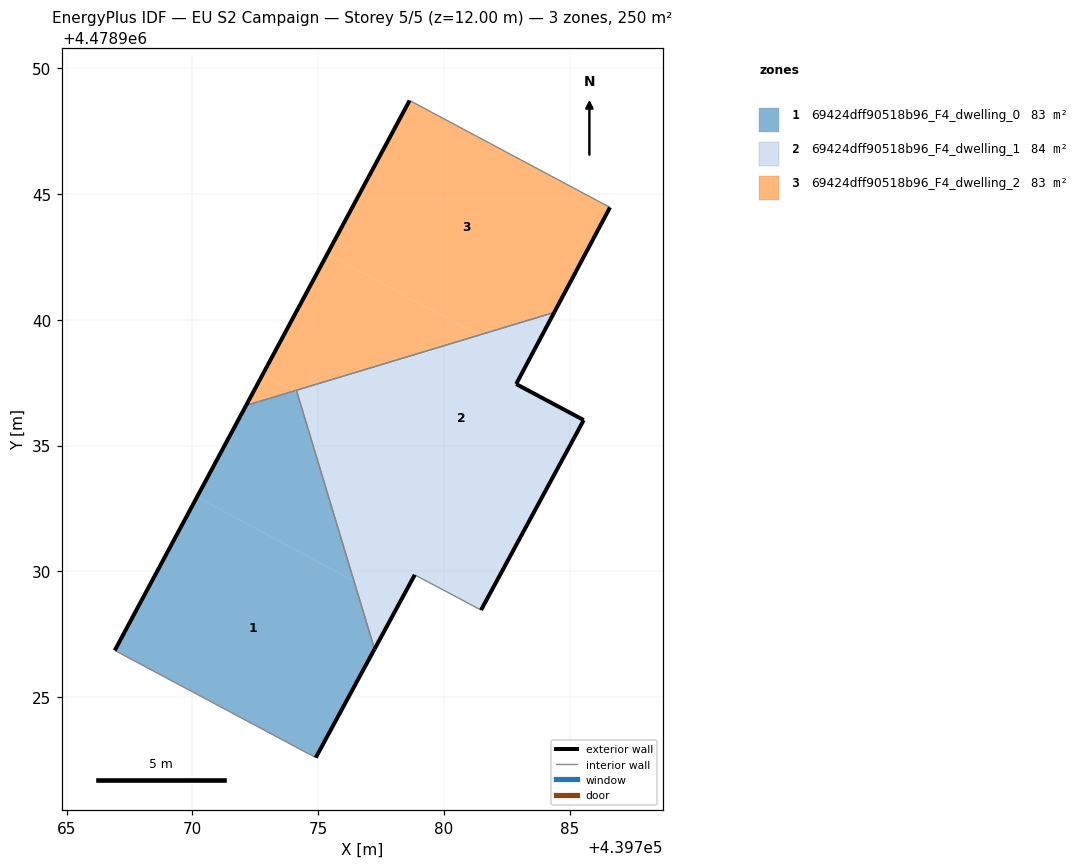
=== STOREY PLAN SPEC (per zone: floor XY polygon, exterior-wall plan segments, windows/doors) ===
zone 1: 69424dff90518b96_F4_dwelling_0  (83.5 m²)
  floor: (439774.90, 4478922.60) (439777.24, 4478926.91) (439776.42, 4478929.61) (439770.19, 4478932.95) (439766.92, 4478926.86)
  floor: (439776.42, 4478929.61) (439774.17, 4478937.09) (439774.03, 4478937.16) (439772.14, 4478936.59) (439770.19, 4478932.95)
  exterior wall: (439766.92, 4478926.86) – (439772.14, 4478936.59)  [11.0 m]
  exterior wall: (439777.24, 4478926.91) – (439774.90, 4478922.60)  [4.9 m]
  interior walls: 3
zone 2: 69424dff90518b96_F4_dwelling_1  (83.5 m²)
  floor: (439781.47, 4478928.46) (439783.45, 4478932.11) (439774.17, 4478937.09) (439776.42, 4478929.61) (439778.19, 4478928.66) (439778.84, 4478929.86)
  floor: (439777.24, 4478926.91) (439778.19, 4478928.66) (439776.42, 4478929.61)
  floor: (439783.45, 4478932.11) (439785.55, 4478936.01) (439782.87, 4478937.44) (439783.34, 4478938.33) (439781.38, 4478939.38) (439774.13, 4478937.19) (439774.17, 4478937.09)
  floor: (439783.34, 4478938.33) (439784.38, 4478940.29) (439781.38, 4478939.38)
  exterior wall: (439778.84, 4478929.86) – (439777.24, 4478926.91)  [3.4 m]
  exterior wall: (439784.38, 4478940.29) – (439782.87, 4478937.44)  [3.2 m]
  exterior wall: (439782.87, 4478937.44) – (439785.55, 4478936.01)  [3.0 m]
  exterior wall: (439785.55, 4478936.01) – (439781.47, 4478928.46)  [8.6 m]
  interior walls: 3
zone 3: 69424dff90518b96_F4_dwelling_2  (83.5 m²)
  floor: (439781.38, 4478939.38) (439775.36, 4478942.61) (439772.80, 4478937.82) (439774.03, 4478937.16)
  floor: (439784.38, 4478940.29) (439786.59, 4478944.46) (439778.63, 4478948.71) (439775.36, 4478942.61) (439781.38, 4478939.38)
  floor: (439774.03, 4478937.16) (439772.80, 4478937.82) (439772.14, 4478936.59)
  exterior wall: (439786.59, 4478944.46) – (439784.38, 4478940.29)  [4.7 m]
  exterior wall: (439772.14, 4478936.59) – (439778.63, 4478948.71)  [13.8 m]
  interior walls: 3

=== DERIVED (storey summary) ===
Building: EU S2 Campaign
Storey: 5 of 5  (floor level z = 12.00 m)
Storey gross floor area: 250.5 m²
Zones on this storey: 3
  - 69424dff90518b96_F4_dwelling_0: floor 83.5 m²; exterior wall 15.9 m (47.8 m²); WWR 0.0%
  - 69424dff90518b96_F4_dwelling_1: floor 83.5 m²; exterior wall 18.2 m (54.6 m²); WWR 0.0%
  - 69424dff90518b96_F4_dwelling_2: floor 83.5 m²; exterior wall 18.5 m (55.4 m²); WWR 0.0%
Zone adjacency (shared interzone walls):
  - 69424dff90518b96_F4_dwelling_0 ↔ 69424dff90518b96_F4_dwelling_1
  - 69424dff90518b96_F4_dwelling_0 ↔ 69424dff90518b96_F4_dwelling_2
  - 69424dff90518b96_F4_dwelling_1 ↔ 69424dff90518b96_F4_dwelling_2